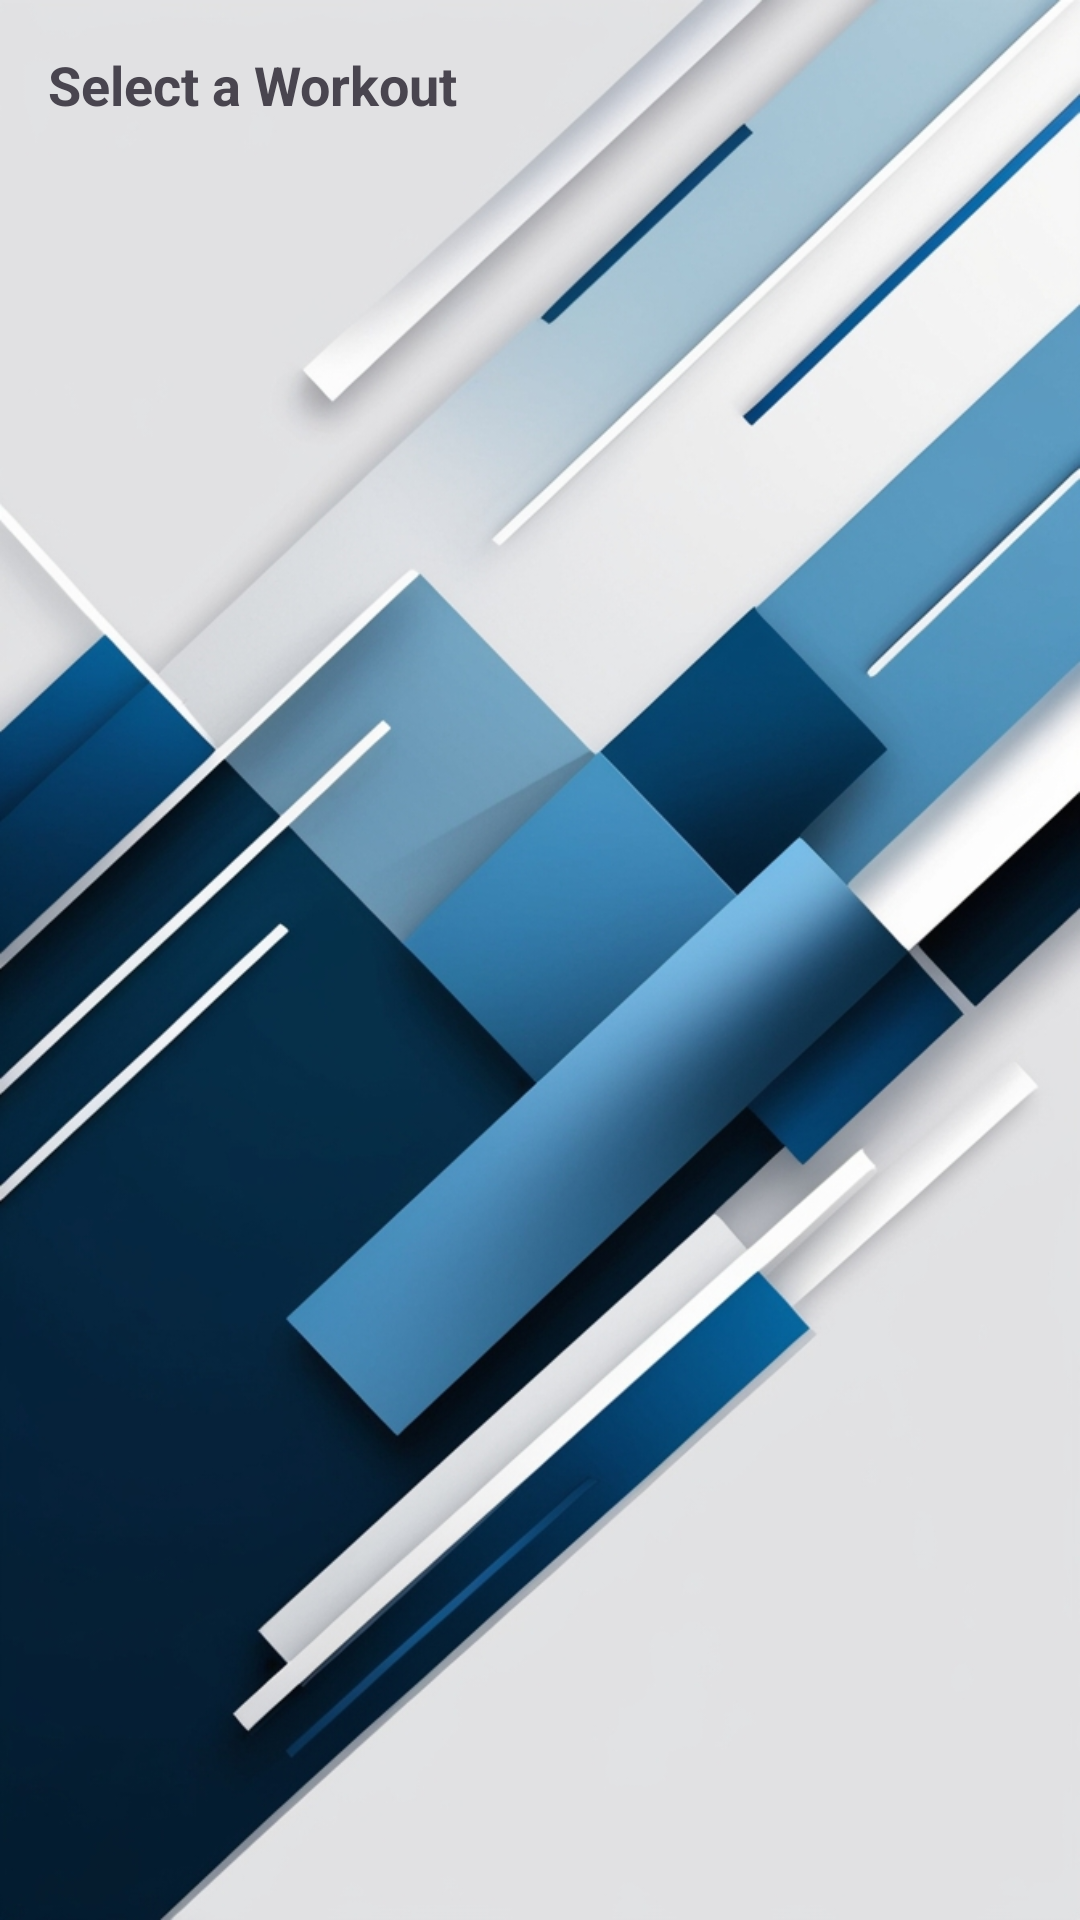

The Android layout XML behind this screen, and the referenced resources:
<!-- AndroidManifest.xml: application theme Theme.ExerciseAppAPI -->
<!-- res/layout/bottom_sheet_select_workout.xml -->
<layout xmlns:android="http://schemas.android.com/apk/res/android"
    xmlns:app="http://schemas.android.com/apk/res-auto">
    <data>
        <variable
            name="viewModel"
            type="com.example.exerciseappapi.ExerciseViewModel" />
    </data>
    <LinearLayout
        android:layout_width="match_parent"
        android:layout_height="wrap_content"
        android:orientation="vertical"
        android:padding="16dp">

        <TextView
            android:layout_width="wrap_content"
            android:layout_height="wrap_content"
            android:text="Select a Workout"
            android:textSize="18sp"
            android:textStyle="bold"
            android:layout_marginBottom="16dp" />

        <androidx.recyclerview.widget.RecyclerView
            android:id="@+id/recyclerView"
            android:layout_width="match_parent"
            android:layout_height="wrap_content" />

    </LinearLayout>
</layout>
<!-- resources referenced by this layout -->
<resources>
  <style name="Theme.ExerciseAppAPI" parent="Base.Theme.ExerciseAppAPI" />
  <style name="Base.Theme.ExerciseAppAPI" parent="Theme.Material3.DayNight.NoActionBar">
          
          <item name="checkboxStyle">@style/MyCheckBox</item>
          <item name="android:windowBackground">@drawable/background_image</item>
          <item name="android:statusBarColor">@color/dark_blue</item>
          
      </style>
  <style name="MyCheckBox" parent="Widget.MaterialComponents.CompoundButton.CheckBox">
          <item name="materialThemeOverlay">@style/ThemeOverlay.CheckBox</item>
      </style>
  <!-- drawable background_image: jpg bitmap (drawable, 271182 bytes) -->
  <color name="dark_blue">#0a213d</color>
  <style name="ThemeOverlay.CheckBox" parent="">
          <item name="colorSecondary">@color/dark_blue</item>   
          <item name="colorOnSurface">@color/light_blue</item>  
      </style>
  <color name="light_blue">#85ABC8</color>
</resources>
